Run: headless pygame with SDL's dummy video driver; simulated clock (each Clock.tick advances the game by its frame time, no real sleeping); random seed 0; keys injected as events and as key.get_pressed() state; mouse plan: one left click at the window centre at the start of phase 2, then a move to the lower-right quarter at the start of phase 3.
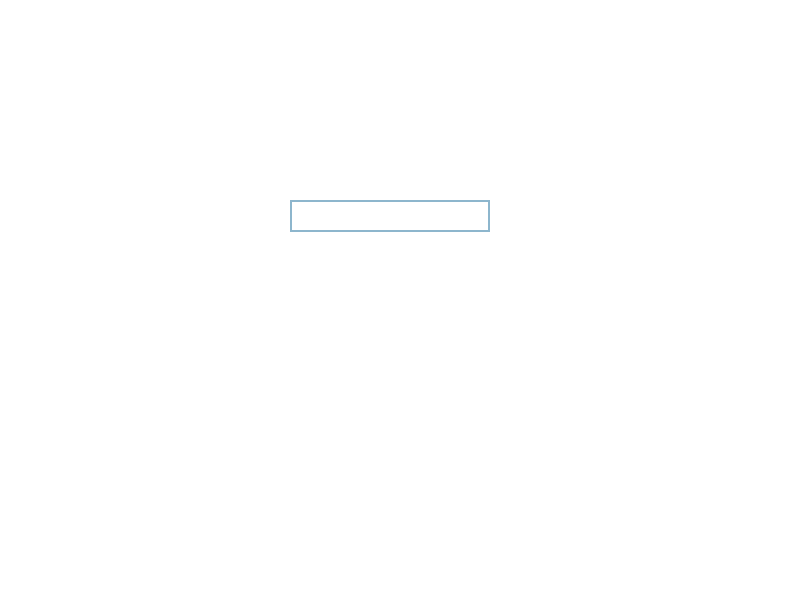
Frame 1 of 4 · flips 1–60 · no input
Frame 2 of 4 · flips 61–180 · clicked the window centre · tapped SPACE, RETURN · held RIGHT (→), D · screen unchanged from frame 1, image omitted
Frame 3 of 4 · flips 181–300 · moved the mouse to the lower-right quarter · held DOWN (↓), S · screen unchanged from frame 2, image omitted
Frame 4 of 4 · flips 301–420 · held LEFT (←), A, UP (↑), W · screen unchanged from frame 3, image omitted

The pygame program that drew these frames:

import pygame
import sys

# Initialize Pygame
pygame.init()

# Set up display
width, height = 800, 600
screen = pygame.display.set_mode((width, height))
pygame.display.set_caption("Enter Your Name")

# Colors
white = (255, 255, 255)
black = (0, 0, 0)
font = pygame.font.Font(None, 36)

# Input box variables
input_box = pygame.Rect(290, 200, 200, 32)
color_inactive = pygame.Color('lightskyblue3')
color_active = pygame.Color('dodgerblue2')
color = color_inactive
text = ''
text_surface = font.render(text, True, color)
active = False

# Game variables
game_running = False

# Main loop
running = True
while running:
    for event in pygame.event.get():
        if event.type == pygame.QUIT:
            running = False
        if event.type == pygame.MOUSEBUTTONDOWN:
            if input_box.collidepoint(event.pos):
                active = not active
            else:
                active = False
            color = color_active if active else color_inactive
        if event.type == pygame.KEYDOWN:
            if active:
                if event.key == pygame.K_RETURN:
                    print(text)  # You can store or display the entered name as needed
                    text = ''
                    game_running = True  # Start the game
                elif event.key == pygame.K_BACKSPACE:
                    text = text[:-1]
                else:
                    text += event.unicode
                text_surface = font.render(text, True, color)

    # Draw background
    screen.fill(white)

    # Draw input box and text
    pygame.draw.rect(screen, color, input_box, 2)
    screen.blit(text_surface, (input_box.x + 5, input_box.y + 5))

    # Update display
    pygame.display.flip()

    # Start the game loop if the name is entered
    if game_running:
        # Your game code goes here
        # For example, a simple game loop that quits when the user presses the close button
        for event in pygame.event.get():
            if event.type == pygame.QUIT:
                game_running = False

        # Draw game elements and update display
        screen.fill(black)
        # Your game drawing and logic code goes here

        pygame.display.flip()

# Quit Pygame
pygame.quit()
sys.exit()
